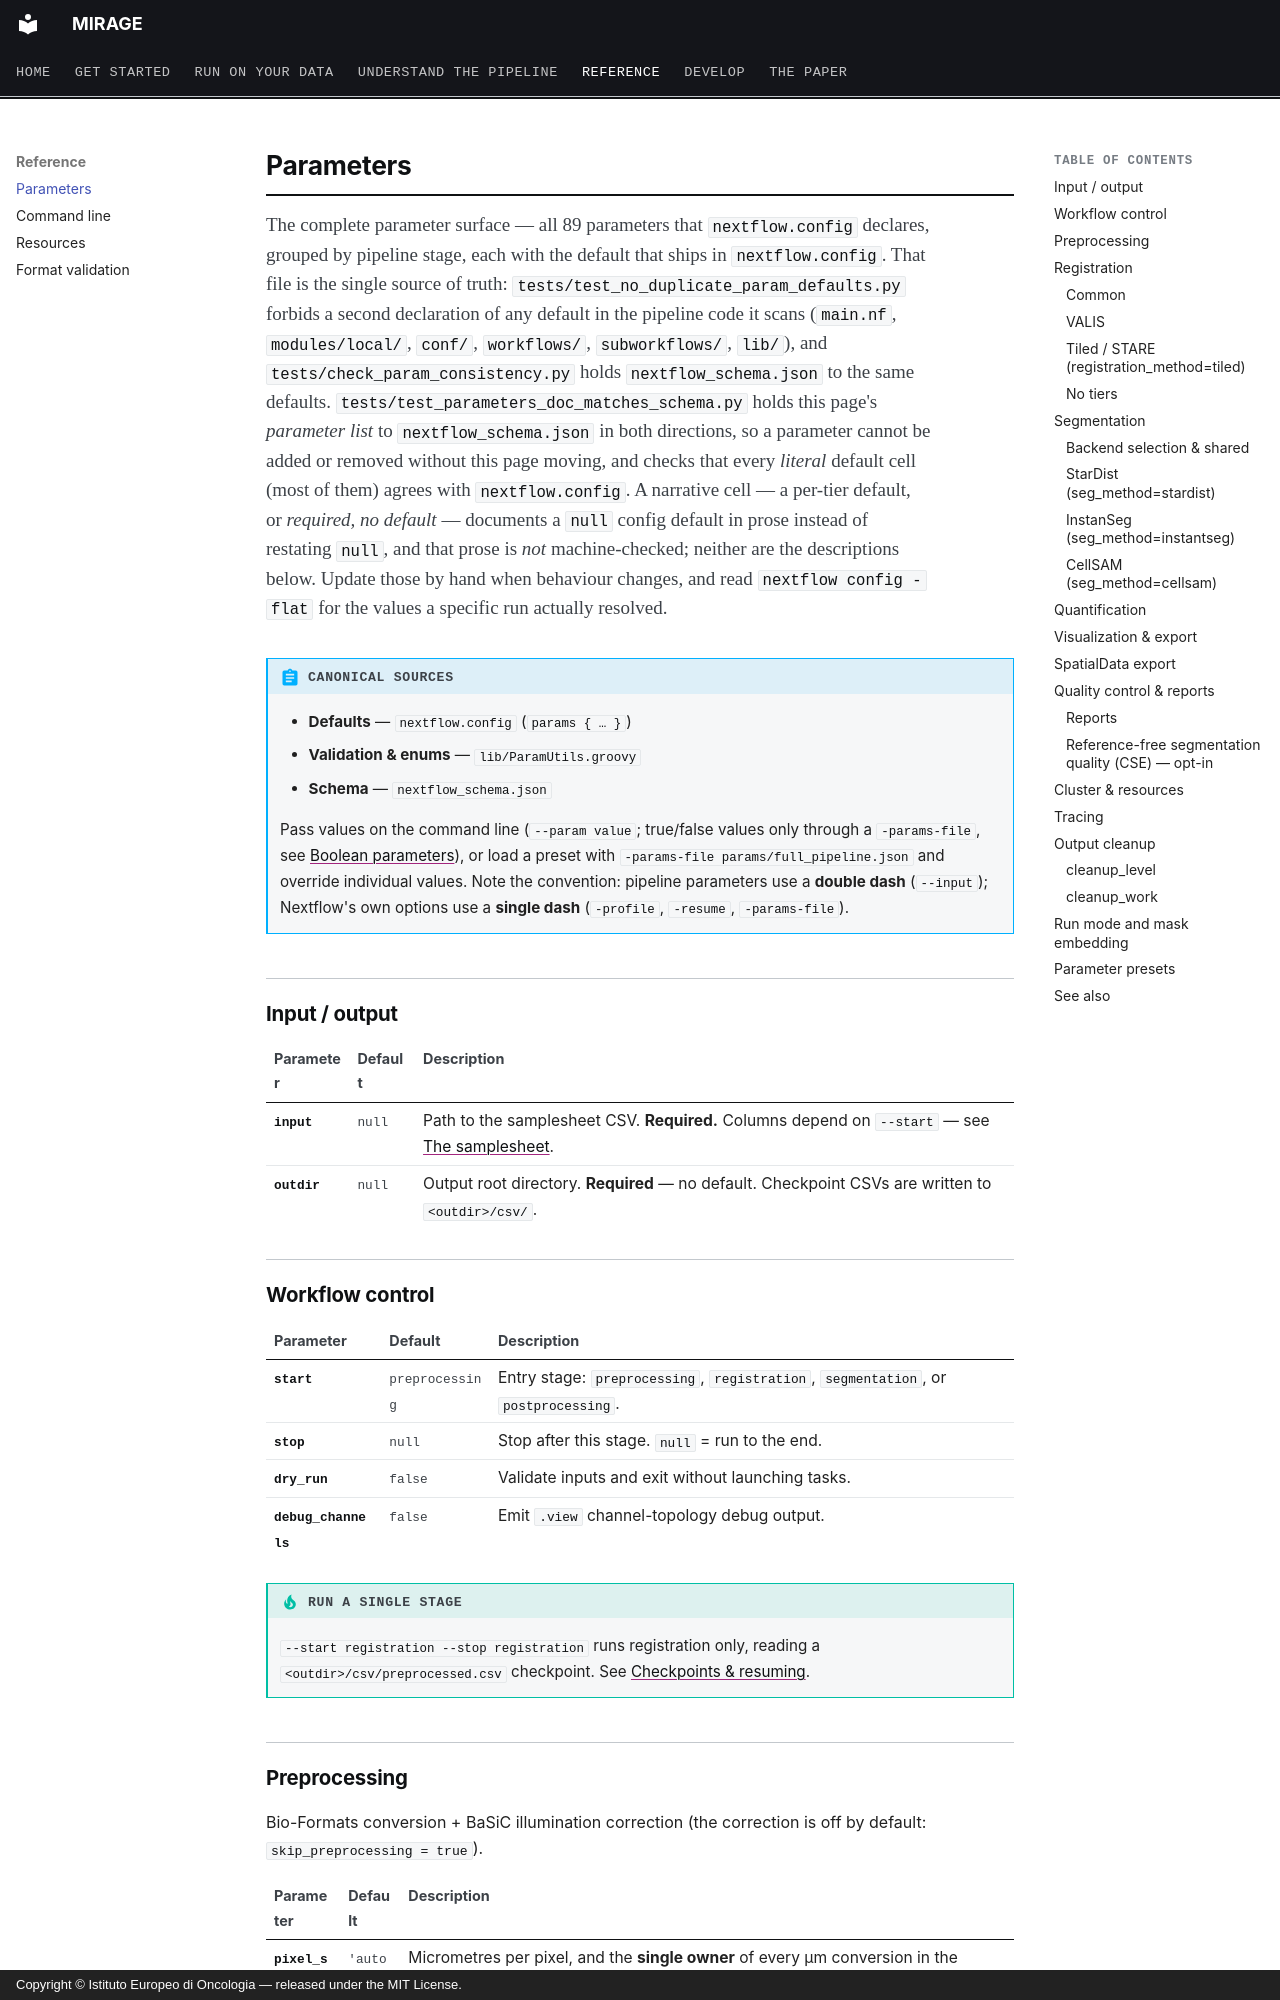

repository: sceriff0/mirage · page: parameters/index.html · generator: mkdocs · copyright: Copyright © Istituto Europeo di Oncologia — released under the MIT License.

# Parameters

<p class="standfirst">The complete parameter surface — all 89 parameters that
<code>nextflow.config</code> declares, grouped by pipeline
stage, each with the default that ships in <code>nextflow.config</code>. That file is the single
source of truth: <code>tests/test_no_duplicate_param_defaults.py</code> forbids a second
declaration of any default in the pipeline code it scans (<code>main.nf</code>,
<code>modules/local/</code>, <code>conf/</code>, <code>workflows/</code>,
<code>subworkflows/</code>, <code>lib/</code>), and <code>tests/check_param_consistency.py</code>
holds <code>nextflow_schema.json</code> to the same defaults.
<code>tests/test_parameters_doc_matches_schema.py</code> holds this page's
<em>parameter list</em> to <code>nextflow_schema.json</code> in both directions, so a
parameter cannot be added or removed without this page moving, and checks that
every <em>literal</em> default cell (most of them) agrees with
<code>nextflow.config</code>. A narrative cell — a per-tier default, or
<em>required, no default</em> — documents a <code>null</code> config default in
prose instead of restating <code>null</code>, and that prose is <em>not</em> machine-checked;
neither are the descriptions below. Update those by hand when behaviour changes,
and read <code>nextflow config -flat</code> for the values a specific run
actually resolved.</p>

!!! abstract "Canonical sources"
    - **Defaults** — `nextflow.config` (`params { … }`)
    - **Validation & enums** — `lib/ParamUtils.groovy`
    - **Schema** — `nextflow_schema.json`

    Pass values on the command line (`--param value`; true/false values only
    through a `-params-file`, see [Boolean parameters](usage.md#boolean-parameters)), or load a preset with
    `-params-file params/full_pipeline.json` and override individual values. Note
    the convention: pipeline parameters use a **double dash** (`--input`);
    Nextflow's own options use a **single dash** (`-profile`, `-resume`,
    `-params-file`).

## Input / output

| Parameter | Default | Description |
|---|---|---|
| `input` | `null` | Path to the samplesheet CSV. **Required.** Columns depend on `--start` — see [The samplesheet](samplesheet.md#columns-per-entry-point). |
| `outdir` | `null` | Output root directory. **Required** — no default. Checkpoint CSVs are written to `<outdir>/csv/`. |

## Workflow control

| Parameter | Default | Description |
|---|---|---|
| `start` | `preprocessing` | Entry stage: `preprocessing`, `registration`, `segmentation`, or `postprocessing`. |
| `stop` | `null` | Stop after this stage. `null` = run to the end. |
| `dry_run` | `false` | Validate inputs and exit without launching tasks. |
| `debug_channels` | `false` | Emit `.view` channel-topology debug output. |

!!! tip "Run a single stage"
    `--start registration --stop registration` runs registration only, reading a
    `<outdir>/csv/preprocessed.csv` checkpoint. See [Checkpoints & resuming](resuming.md).
